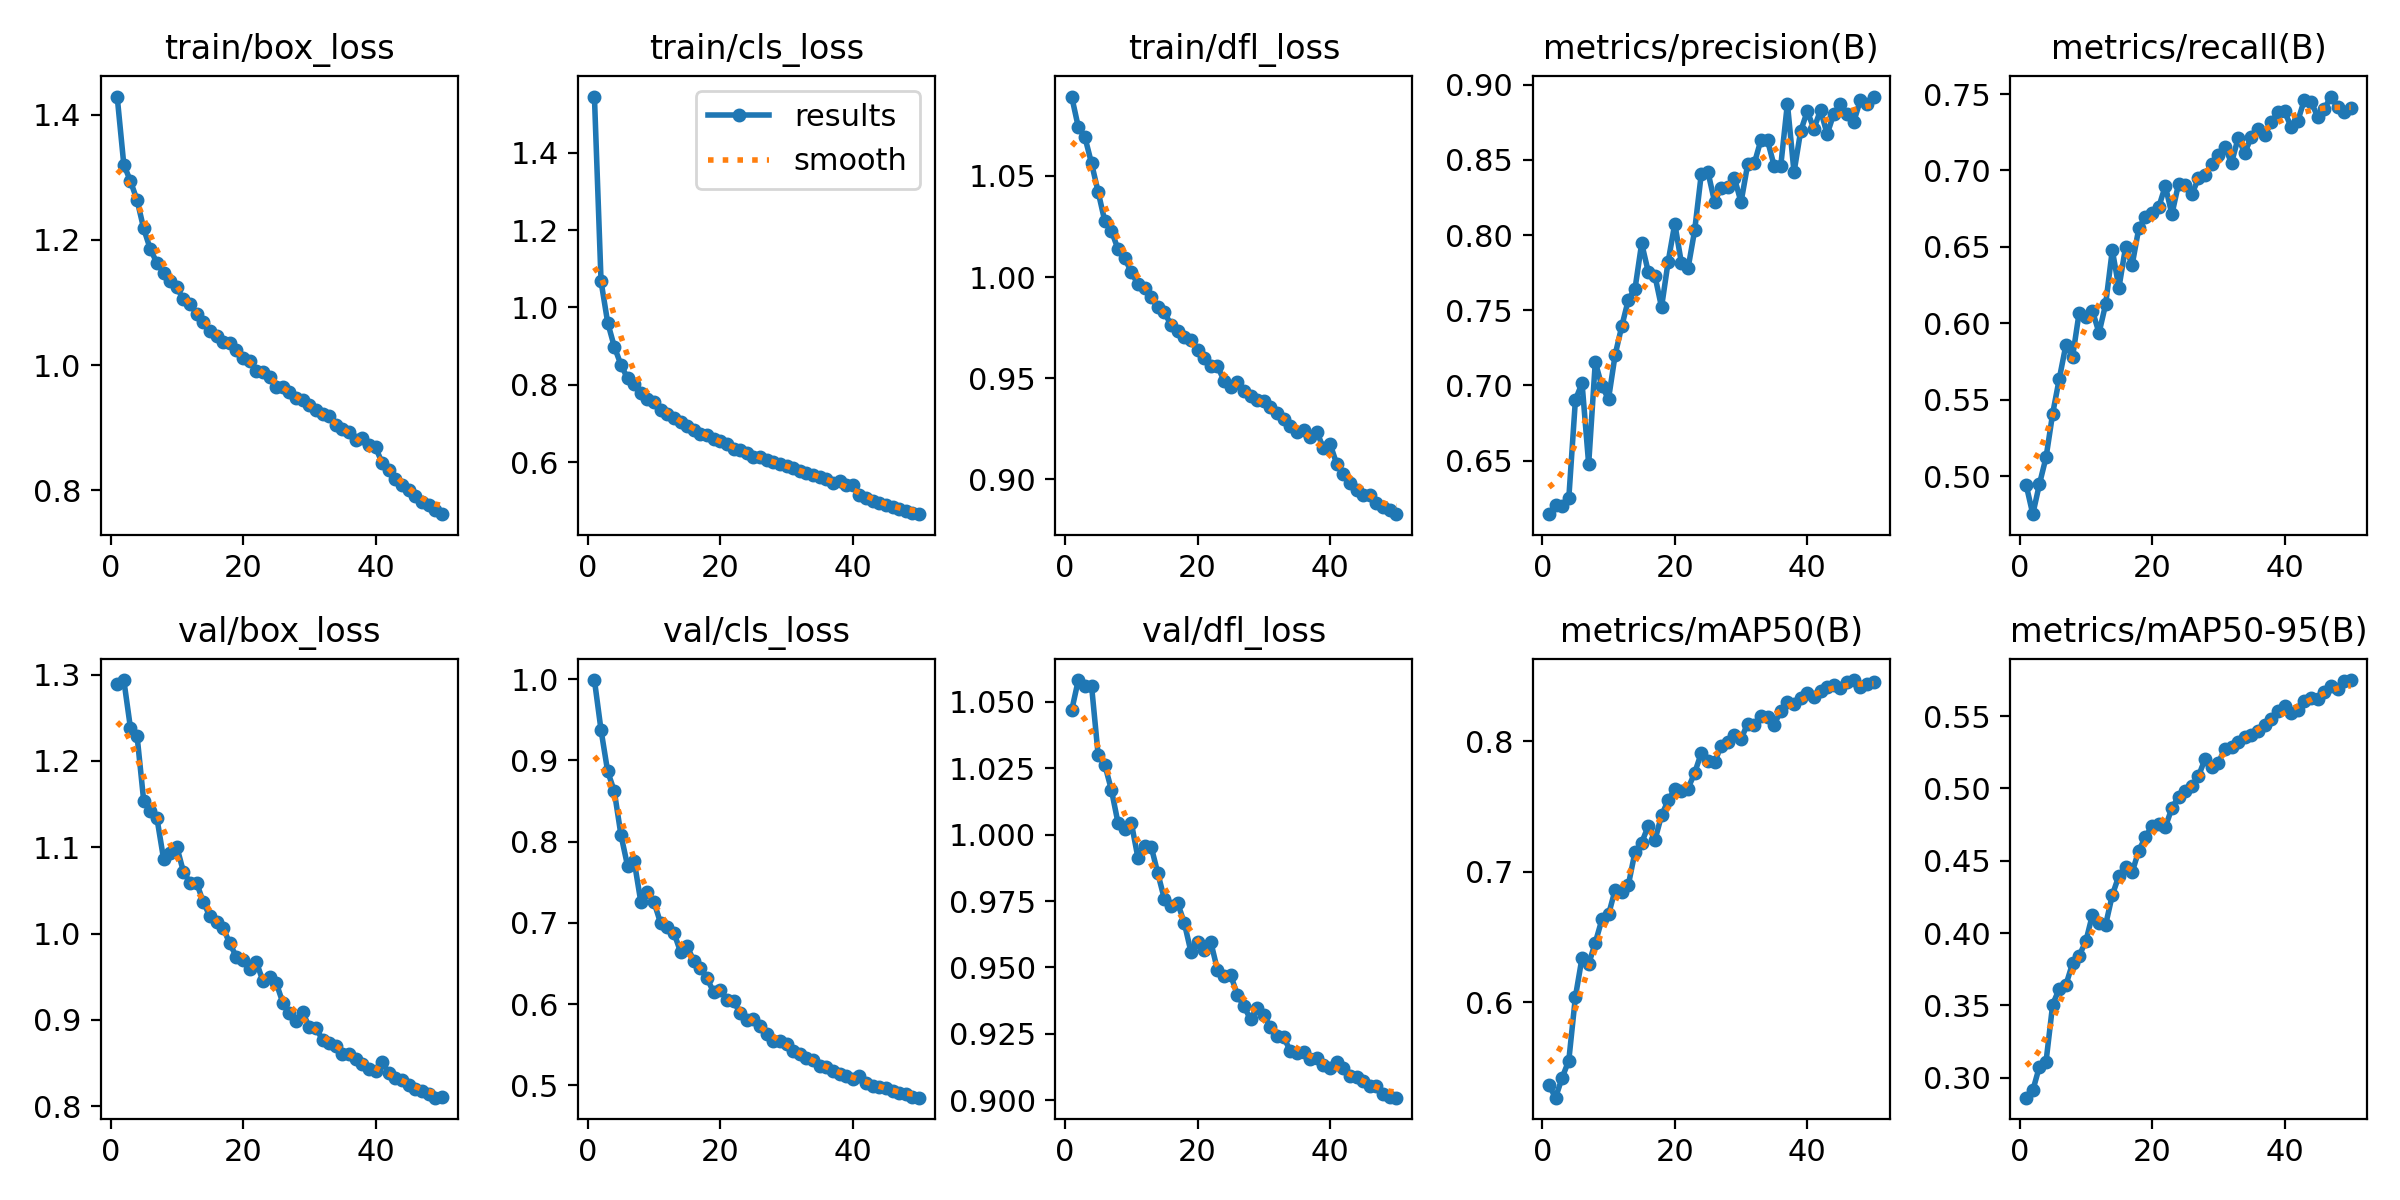

Values plotted in this chart, from the file beside it:
epoch, time, train/box_loss, train/cls_loss, train/dfl_loss, metrics/precision(B), metrics/recall(B), metrics/mAP50(B), metrics/mAP50-95(B), val/box_loss, val/cls_loss, val/dfl_loss, lr/pg0, lr/pg1, lr/pg2
1, 88.63, 1.429, 1.545, 1.089, 0.6145, 0.4943, 0.5364, 0.2862, 1.289, 0.9988, 1.047, 0.0004751, 0.0004751, 0.0004751
2, 164.6, 1.32, 1.068, 1.074, 0.6208, 0.4752, 0.5267, 0.2912, 1.294, 0.9371, 1.058, 0.0009326, 0.0009326, 0.0009326
3, 240.8, 1.294, 0.9611, 1.069, 0.62, 0.4949, 0.5421, 0.3076, 1.238, 0.8863, 1.056, 0.001371, 0.001371, 0.001371
4, 316.5, 1.264, 0.8987, 1.056, 0.6251, 0.5124, 0.5552, 0.3111, 1.229, 0.862, 1.056, 0.001344, 0.001344, 0.001344
5, 391.8, 1.218, 0.8522, 1.042, 0.6905, 0.541, 0.604, 0.3506, 1.154, 0.8084, 1.03, 0.001316, 0.001316, 0.001316
6, 467.9, 1.185, 0.8169, 1.028, 0.7015, 0.5638, 0.634, 0.3615, 1.142, 0.7702, 1.026, 0.001288, 0.001288, 0.001288
7, 544.3, 1.163, 0.8018, 1.023, 0.6477, 0.586, 0.6291, 0.3642, 1.134, 0.7761, 1.017, 0.001259, 0.001259, 0.001259
8, 619.4, 1.148, 0.7788, 1.014, 0.7157, 0.578, 0.6455, 0.379, 1.087, 0.7259, 1.004, 0.001231, 0.001231, 0.001231
9, 695.2, 1.134, 0.7639, 1.01, 0.6993, 0.607, 0.6633, 0.3844, 1.093, 0.7374, 1.002, 0.001203, 0.001203, 0.001203
10, 771.1, 1.124, 0.7558, 1.002, 0.6912, 0.6043, 0.6671, 0.3942, 1.1, 0.7254, 1.005, 0.001174, 0.001174, 0.001174
11, 846.6, 1.105, 0.7345, 0.9966, 0.7205, 0.6082, 0.686, 0.4126, 1.072, 0.6994, 0.9913, 0.001146, 0.001146, 0.001146
12, 923.2, 1.098, 0.7239, 0.9946, 0.7395, 0.5938, 0.6842, 0.4073, 1.059, 0.6944, 0.9957, 0.001118, 0.001118, 0.001118
13, 999.2, 1.082, 0.7149, 0.9901, 0.7571, 0.6126, 0.69, 0.4058, 1.059, 0.6879, 0.9955, 0.001089, 0.001089, 0.001089
14, 1075, 1.069, 0.7034, 0.985, 0.7645, 0.6479, 0.7152, 0.4262, 1.036, 0.6643, 0.9855, 0.001061, 0.001061, 0.001061
15, 1151, 1.055, 0.693, 0.9827, 0.7945, 0.6233, 0.7221, 0.4397, 1.02, 0.6714, 0.9757, 0.001033, 0.001033, 0.001033
16, 1227, 1.047, 0.684, 0.9761, 0.7755, 0.6498, 0.735, 0.4454, 1.014, 0.653, 0.9733, 0.001005, 0.001005, 0.001005
17, 1302, 1.037, 0.6729, 0.9734, 0.7729, 0.6383, 0.7241, 0.4421, 1.006, 0.6444, 0.9743, 0.0009763, 0.0009763, 0.0009763
18, 1378, 1.035, 0.6698, 0.9702, 0.752, 0.6622, 0.743, 0.4571, 0.9885, 0.6317, 0.9668, 0.000948, 0.000948, 0.000948
19, 1454, 1.024, 0.6603, 0.9688, 0.7823, 0.6697, 0.7546, 0.4663, 0.9729, 0.6147, 0.9559, 0.0009197, 0.0009197, 0.0009197
20, 1529, 1.011, 0.6553, 0.964, 0.8076, 0.672, 0.763, 0.4742, 0.9698, 0.6174, 0.9598, 0.0008914, 0.0008914, 0.0008914
21, 1605, 1.006, 0.6466, 0.96, 0.7814, 0.6758, 0.762, 0.4753, 0.9585, 0.6054, 0.9565, 0.0008631, 0.0008631, 0.0008631
22, 1680, 0.9912, 0.6351, 0.956, 0.7779, 0.6898, 0.7636, 0.4732, 0.9674, 0.6034, 0.9596, 0.0008348, 0.0008348, 0.0008348
23, 1756, 0.9895, 0.6313, 0.9559, 0.8031, 0.6714, 0.7756, 0.4864, 0.945, 0.5891, 0.9492, 0.0008065, 0.0008065, 0.0008065
24, 1832, 0.9805, 0.6248, 0.9488, 0.8406, 0.6912, 0.7908, 0.4943, 0.9501, 0.58, 0.947, 0.0007782, 0.0007782, 0.0007782
25, 1907, 0.9657, 0.6129, 0.9456, 0.8422, 0.6902, 0.7849, 0.4981, 0.9429, 0.5823, 0.9472, 0.0007499, 0.0007499, 0.0007499
26, 1983, 0.9644, 0.615, 0.9481, 0.8221, 0.6844, 0.7836, 0.5019, 0.92, 0.5727, 0.9397, 0.0007216, 0.0007216, 0.0007216
27, 2058, 0.9569, 0.6059, 0.9435, 0.8315, 0.6948, 0.7964, 0.5084, 0.9076, 0.5637, 0.9354, 0.0006934, 0.0006934, 0.0006934
28, 2134, 0.9484, 0.6001, 0.9413, 0.8317, 0.6972, 0.7992, 0.5203, 0.8984, 0.5551, 0.9306, 0.0006651, 0.0006651, 0.0006651
29, 2210, 0.945, 0.5965, 0.9392, 0.838, 0.7044, 0.8044, 0.5145, 0.9087, 0.5551, 0.9347, 0.0006368, 0.0006368, 0.0006368
30, 2285, 0.9372, 0.5914, 0.9388, 0.8218, 0.7098, 0.8015, 0.5175, 0.8917, 0.5509, 0.932, 0.0006085, 0.0006085, 0.0006085
31, 2361, 0.9283, 0.5857, 0.9357, 0.8469, 0.7153, 0.8134, 0.5276, 0.8903, 0.5419, 0.9276, 0.0005802, 0.0005802, 0.0005802
32, 2436, 0.9215, 0.5781, 0.9329, 0.8476, 0.7049, 0.8124, 0.5285, 0.8771, 0.5382, 0.924, 0.0005519, 0.0005519, 0.0005519
33, 2513, 0.9191, 0.5726, 0.9298, 0.8632, 0.7213, 0.8192, 0.5322, 0.8734, 0.5336, 0.9238, 0.0005236, 0.0005236, 0.0005236
34, 2588, 0.9042, 0.5665, 0.9265, 0.8629, 0.7113, 0.8183, 0.5355, 0.8697, 0.5308, 0.9186, 0.0004953, 0.0004953, 0.0004953
35, 2663, 0.8975, 0.562, 0.9232, 0.846, 0.7222, 0.8126, 0.537, 0.8599, 0.5243, 0.9179, 0.000467, 0.000467, 0.000467
36, 2739, 0.8934, 0.5562, 0.9242, 0.8462, 0.727, 0.823, 0.5395, 0.8605, 0.5222, 0.9183, 0.0004387, 0.0004387, 0.0004387
37, 2815, 0.8798, 0.5476, 0.9207, 0.8874, 0.7229, 0.8298, 0.5438, 0.8548, 0.5176, 0.9156, 0.0004104, 0.0004104, 0.0004104
38, 2891, 0.8839, 0.5513, 0.9236, 0.8417, 0.7318, 0.8285, 0.5478, 0.849, 0.5141, 0.9158, 0.0003821, 0.0003821, 0.0003821
39, 2967, 0.873, 0.5415, 0.9153, 0.8691, 0.738, 0.833, 0.5532, 0.8436, 0.512, 0.9132, 0.0003538, 0.0003538, 0.0003538
40, 3043, 0.869, 0.5425, 0.9175, 0.8823, 0.7387, 0.8365, 0.5568, 0.8404, 0.5075, 0.9123, 0.0003255, 0.0003255, 0.0003255
41, 3118, 0.8439, 0.5162, 0.9076, 0.8707, 0.7283, 0.834, 0.5518, 0.8509, 0.512, 0.9145, 0.0002972, 0.0002972, 0.0002972
42, 3192, 0.8319, 0.507, 0.9026, 0.8831, 0.7324, 0.8381, 0.5545, 0.8385, 0.5036, 0.9121, 0.0002689, 0.0002689, 0.0002689
43, 3265, 0.8183, 0.5011, 0.8981, 0.8671, 0.7463, 0.8415, 0.5603, 0.8323, 0.4986, 0.909, 0.0002406, 0.0002406, 0.0002406
44, 3339, 0.8087, 0.4944, 0.8947, 0.8806, 0.7449, 0.8429, 0.5626, 0.83, 0.4977, 0.9087, 0.0002123, 0.0002123, 0.0002123
45, 3412, 0.8003, 0.4888, 0.8922, 0.887, 0.7353, 0.8406, 0.562, 0.8249, 0.4968, 0.9073, 0.0001841, 0.0001841, 0.0001841
46, 3486, 0.7918, 0.4841, 0.8924, 0.8806, 0.7401, 0.8455, 0.5666, 0.8194, 0.4934, 0.9054, 0.0001558, 0.0001558, 0.0001558
47, 3558, 0.7813, 0.4806, 0.8881, 0.875, 0.7483, 0.8468, 0.5707, 0.8179, 0.4912, 0.9052, 0.0001275, 0.0001275, 0.0001275
48, 3632, 0.7763, 0.4751, 0.8864, 0.8895, 0.7416, 0.8416, 0.5684, 0.8139, 0.4893, 0.9025, 9.91726e-05, 9.91726e-05, 9.91726e-05
49, 3706, 0.7694, 0.4697, 0.8848, 0.887, 0.7385, 0.8438, 0.5744, 0.8098, 0.4854, 0.9014, 7.08784e-05, 7.08784e-05, 7.08784e-05
50, 3778, 0.7621, 0.4661, 0.8827, 0.8921, 0.7411, 0.8452, 0.5749, 0.8107, 0.4849, 0.901, 4.25842e-05, 4.25842e-05, 4.25842e-05
